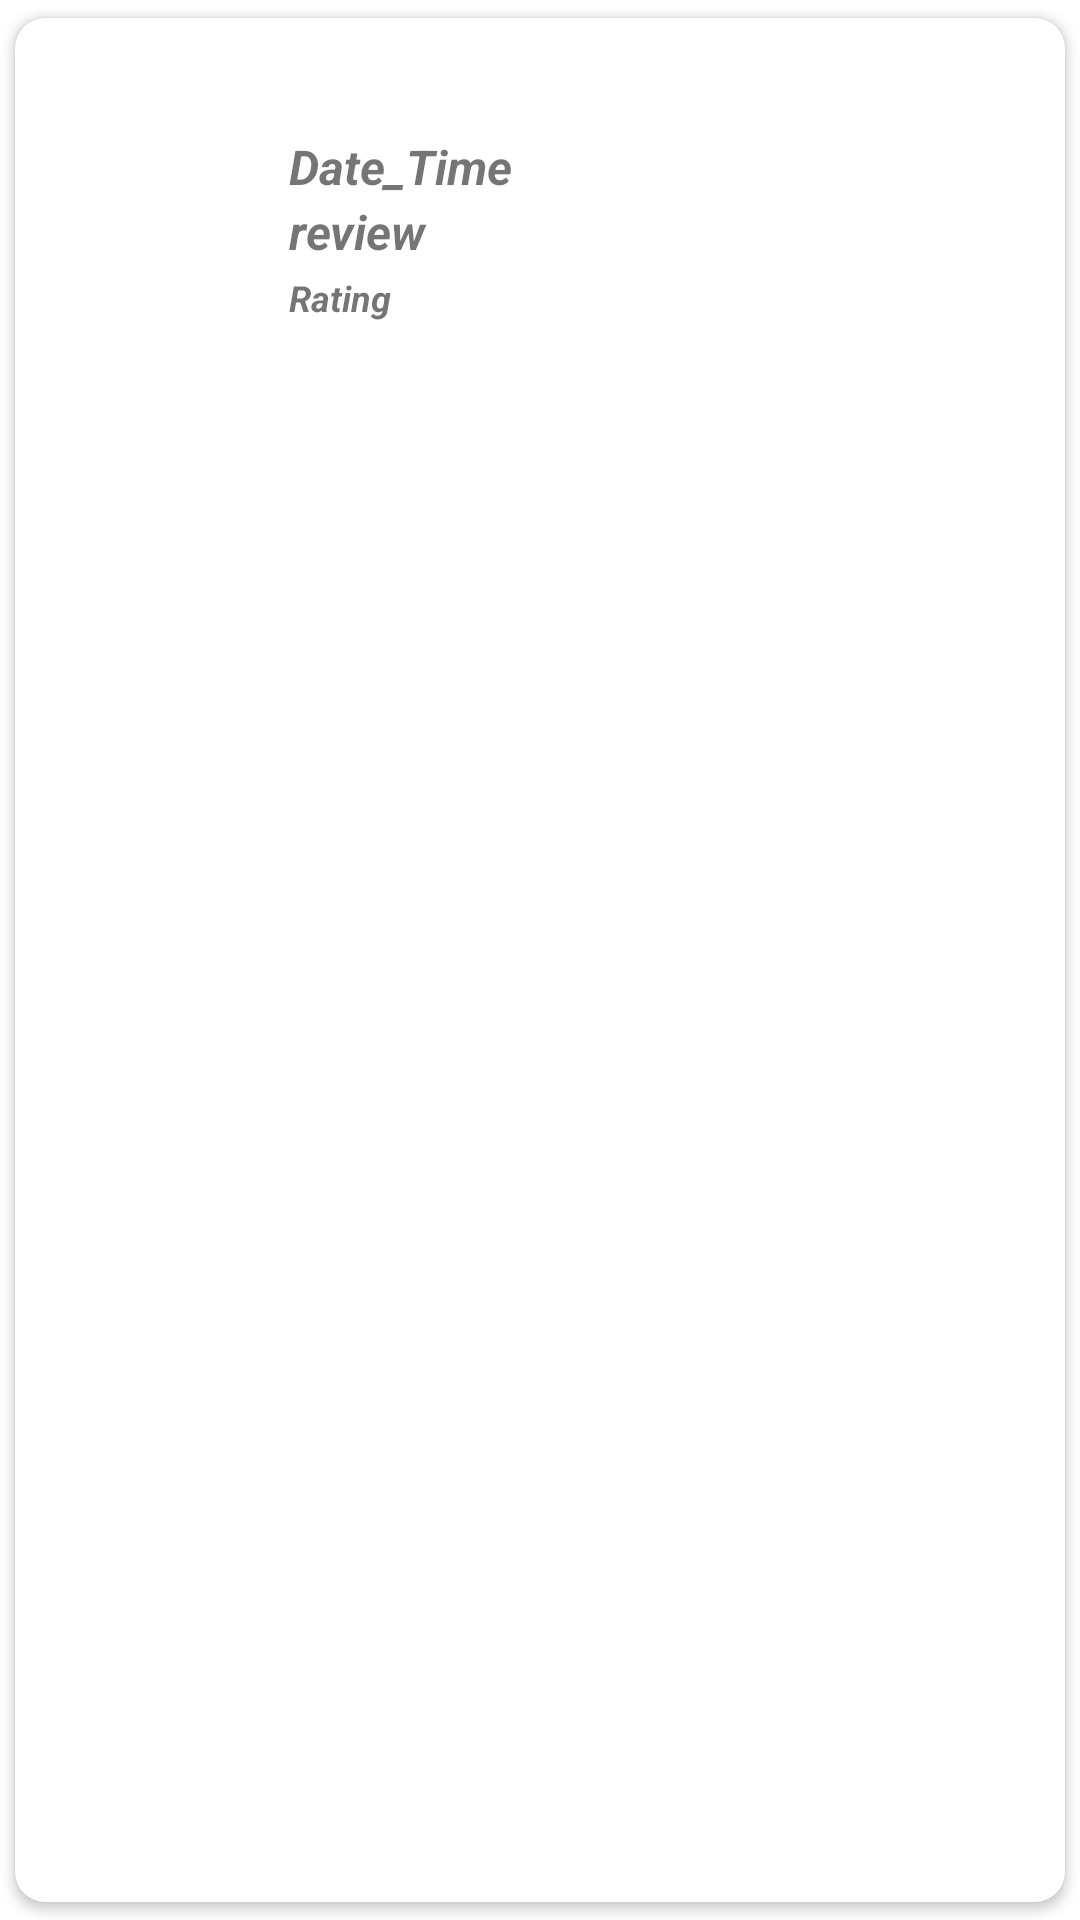

Produce the Android XML layout that renders to this screen, including the resource entries it uses.
<!-- AndroidManifest.xml: application theme Theme.FinalProjectAndroid1 -->
<!-- res/layout/card_review.xml -->
<?xml version="1.0" encoding="utf-8"?>
<androidx.cardview.widget.CardView xmlns:android="http://schemas.android.com/apk/res/android"
    xmlns:tools="http://schemas.android.com/tools"
    android:layout_width="match_parent"
    android:layout_height="wrap_content"
    xmlns:app="http://schemas.android.com/apk/res-auto"
    app:cardUseCompatPadding="true"
    app:contentPadding="10dp"
    app:cardCornerRadius="10dp">

    <LinearLayout
        android:layout_width="match_parent"
        android:layout_height="120sp"
        android:orientation="horizontal">

        <ImageView
            android:layout_width="80dp"
            android:layout_height="80dp"
            android:src="@mipmap/ic_launcher"
            android:layout_gravity="center"
            android:layout_weight=".1"/>


        <LinearLayout
            android:layout_width="match_parent"
            android:layout_height="match_parent"
            android:layout_marginStart="10sp"
            android:gravity="center"
            android:orientation="vertical"
            android:layout_weight=".8">

            <TextView
                android:id="@+id/date_and_time"
                android:layout_width="match_parent"
                android:layout_height="wrap_content"
                android:text="Date_Time"
                android:textAlignment="viewStart"
                android:textSize="16sp"
                android:textStyle="normal|bold|italic"/>

            <TextView
                android:id="@+id/review"
                android:layout_width="match_parent"
                android:layout_height="wrap_content"
                android:text="review"
                android:textAlignment="viewStart"
                android:textSize="16sp"
                android:textStyle="normal|bold|italic"/>

            <TextView
                android:id="@+id/rating"
                android:layout_width="match_parent"
                android:layout_height="wrap_content"
                android:layout_marginTop="3dp"
                android:text="Rating"
                android:textAlignment="viewStart"
                android:textSize="12sp"
                android:textStyle="normal|bold|italic" />


        </LinearLayout>

        

    </LinearLayout>
</androidx.cardview.widget.CardView>
<!-- resources referenced by this layout -->
<resources>
  <style name="Theme.FinalProjectAndroid1" parent="Theme.MaterialComponents.Light.NoActionBar">
          
          <item name="colorPrimary">@color/purple_500</item>
          <item name="colorPrimaryVariant">@color/purple_700</item>
          <item name="colorOnPrimary">@color/white</item>
          
          <item name="colorSecondary">@color/teal_200</item>
          <item name="colorSecondaryVariant">@color/teal_700</item>
          <item name="colorOnSecondary">@color/black</item>
          
          <item name="android:statusBarColor">?attr/colorPrimaryVariant</item>
          
      </style>
  <!-- not gathered from this repository: default colours our renderer supplied (Android Studio template values) -->
  <color name="purple_500">#FF6200EE</color>
  <color name="purple_700">#FF3700B3</color>
  <color name="teal_200">#FF03DAC5</color>
  <color name="teal_700">#FF018786</color>
  <color name="black">#FF000000</color>
  <color name="white">#FFFFFFFF</color>
</resources>
